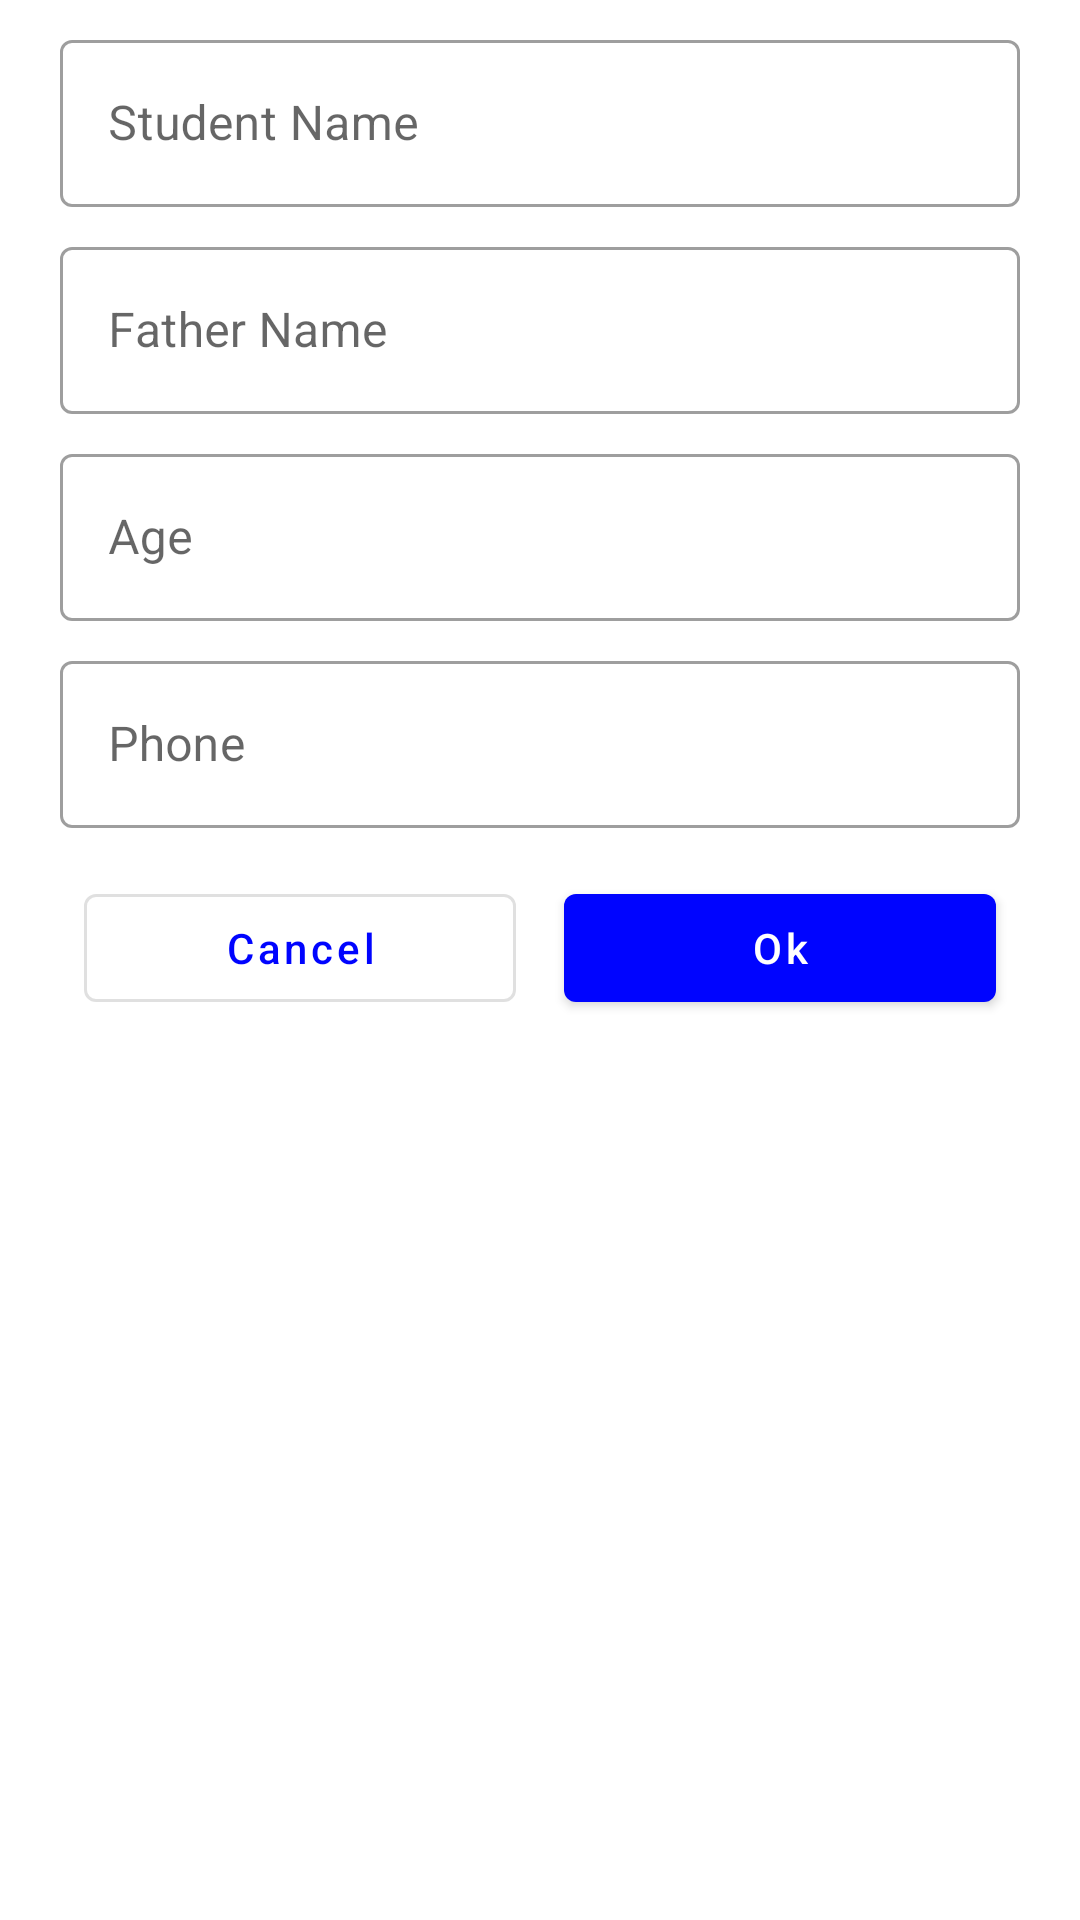

Layout XML and referenced resources for this Android screen:
<!-- AndroidManifest.xml: application theme AppTheme -->
<!-- res/layout/activity_form.xml -->
<?xml version="1.0" encoding="utf-8"?>
<androidx.constraintlayout.widget.ConstraintLayout xmlns:android="http://schemas.android.com/apk/res/android"
    xmlns:app="http://schemas.android.com/apk/res-auto"
    xmlns:tools="http://schemas.android.com/tools"
    android:layout_width="match_parent"
    android:layout_height="match_parent">

    <com.google.android.material.textfield.TextInputLayout
        android:id="@+id/containerName"
        style="@style/InputBoxStyle"
        android:layout_width="0dp"
        android:layout_height="wrap_content"
        android:hint="Student Name"
        app:layout_constraintEnd_toEndOf="@id/glEnd"
        app:layout_constraintStart_toStartOf="@id/glStart"
        app:layout_constraintTop_toTopOf="parent">

        <com.google.android.material.textfield.TextInputEditText
            android:id="@+id/etName"
            android:layout_width="match_parent"
            android:layout_height="wrap_content"
            android:imeOptions="actionNext"
            android:maxLines="1"
            android:singleLine="true" />
    </com.google.android.material.textfield.TextInputLayout>

    <com.google.android.material.textfield.TextInputLayout
        android:id="@+id/containerFatherName"
        style="@style/InputBoxStyle"
        android:layout_width="0dp"
        android:layout_height="wrap_content"
        android:hint="Father Name"
        app:layout_constraintEnd_toEndOf="@id/glEnd"
        app:layout_constraintStart_toStartOf="@id/glStart"
        app:layout_constraintTop_toBottomOf="@id/containerName">

        <com.google.android.material.textfield.TextInputEditText
            android:id="@+id/etFatherName"
            android:layout_width="match_parent"
            android:layout_height="wrap_content"
            android:imeOptions="actionNext"
            android:maxLines="1"
            android:singleLine="true" />
    </com.google.android.material.textfield.TextInputLayout>

    <com.google.android.material.textfield.TextInputLayout
        android:id="@+id/containerAge"
        style="@style/InputBoxStyle"
        android:layout_width="0dp"
        android:layout_height="wrap_content"
        android:hint="Age"
        app:layout_constraintEnd_toEndOf="@id/glEnd"
        app:layout_constraintStart_toStartOf="@id/glStart"
        app:layout_constraintTop_toBottomOf="@id/containerFatherName">

        <com.google.android.material.textfield.TextInputEditText
            android:id="@+id/etAge"
            android:layout_width="match_parent"
            android:layout_height="wrap_content"
            android:imeOptions="actionNext"
            android:inputType="number"
            android:maxLines="1"
            android:singleLine="true" />
    </com.google.android.material.textfield.TextInputLayout>

    <com.google.android.material.textfield.TextInputLayout
        android:id="@+id/containerPhone"
        style="@style/InputBoxStyle"
        android:layout_width="0dp"
        android:layout_height="wrap_content"
        android:hint="Phone"
        app:layout_constraintEnd_toEndOf="@id/glEnd"
        app:layout_constraintStart_toStartOf="@id/glStart"
        app:layout_constraintTop_toBottomOf="@id/containerAge">

        <com.google.android.material.textfield.TextInputEditText
            android:id="@+id/etPhone"
            android:layout_width="match_parent"
            android:layout_height="wrap_content"
            android:imeOptions="actionDone"
            android:inputType="phone"
            android:maxLines="1"
            android:singleLine="true" />
    </com.google.android.material.textfield.TextInputLayout>

    <com.google.android.material.button.MaterialButton
        android:id="@+id/btnCancel"
        style="@style/Widget.MaterialComponents.Button.OutlinedButton"
        android:layout_width="0dp"
        android:layout_height="wrap_content"
        android:layout_marginHorizontal="8dp"
        android:layout_marginTop="16dp"
        android:text="Cancel"
        android:textAllCaps="false"
        app:layout_constraintEnd_toStartOf="@+id/btnOk"
        app:layout_constraintHorizontal_chainStyle="packed"
        app:layout_constraintStart_toStartOf="@id/glStart"
        app:layout_constraintTop_toBottomOf="@id/containerPhone" />

    <com.google.android.material.button.MaterialButton
        android:id="@+id/btnOk"
        android:layout_width="0dp"
        android:layout_height="wrap_content"
        android:layout_marginHorizontal="8dp"
        android:layout_marginTop="16dp"
        android:text="Ok"
        android:textAllCaps="false"
        app:layout_constraintEnd_toEndOf="@id/glEnd"
        app:layout_constraintStart_toEndOf="@id/btnCancel"
        app:layout_constraintTop_toBottomOf="@id/containerPhone" />


    <androidx.constraintlayout.widget.Guideline
        android:id="@+id/glStart"
        android:layout_width="wrap_content"
        android:layout_height="wrap_content"
        android:orientation="vertical"
        app:layout_constraintGuide_begin="20dp" />

    <androidx.constraintlayout.widget.Guideline
        android:id="@+id/glEnd"
        android:layout_width="wrap_content"
        android:layout_height="wrap_content"
        android:orientation="vertical"
        app:layout_constraintGuide_end="20dp" />


</androidx.constraintlayout.widget.ConstraintLayout>
<!-- resources referenced by this layout -->
<resources>
  <style name="InputBoxStyle" parent="Widget.MaterialComponents.TextInputLayout.OutlinedBox">
          <item name="android:layout_marginTop">8dp</item>
      </style>
  <style name="AppTheme" parent="Theme.MaterialComponents.Light.DarkActionBar">
          
          <item name="colorPrimary">@color/colorPrimary</item>
          <item name="colorPrimaryDark">@color/colorPrimaryDark</item>
          <item name="colorAccent">@color/colorAccent</item>
      </style>
  <color name="colorPrimary">#0004FF</color>
  <color name="colorPrimaryDark">#000000</color>
  <color name="colorAccent">#03DAC5</color>
</resources>
